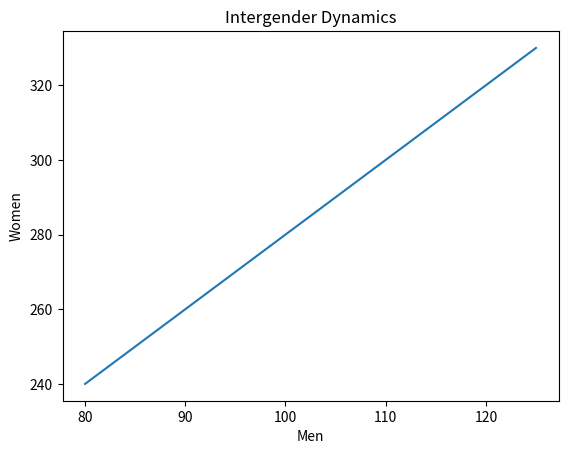

Python code for this plot:
import matplotlib.pyplot as plt
import numpy as np

x = np.array([80, 85, 90, 95, 100, 105, 110, 115, 120, 125])
y = np.array([240, 250, 260, 270, 280, 290, 300, 310, 320, 330])

plt.plot(x, y)

plt.title("Intergender Dynamics")
plt.xlabel("Men")
plt.ylabel("Women")

plt.show()
